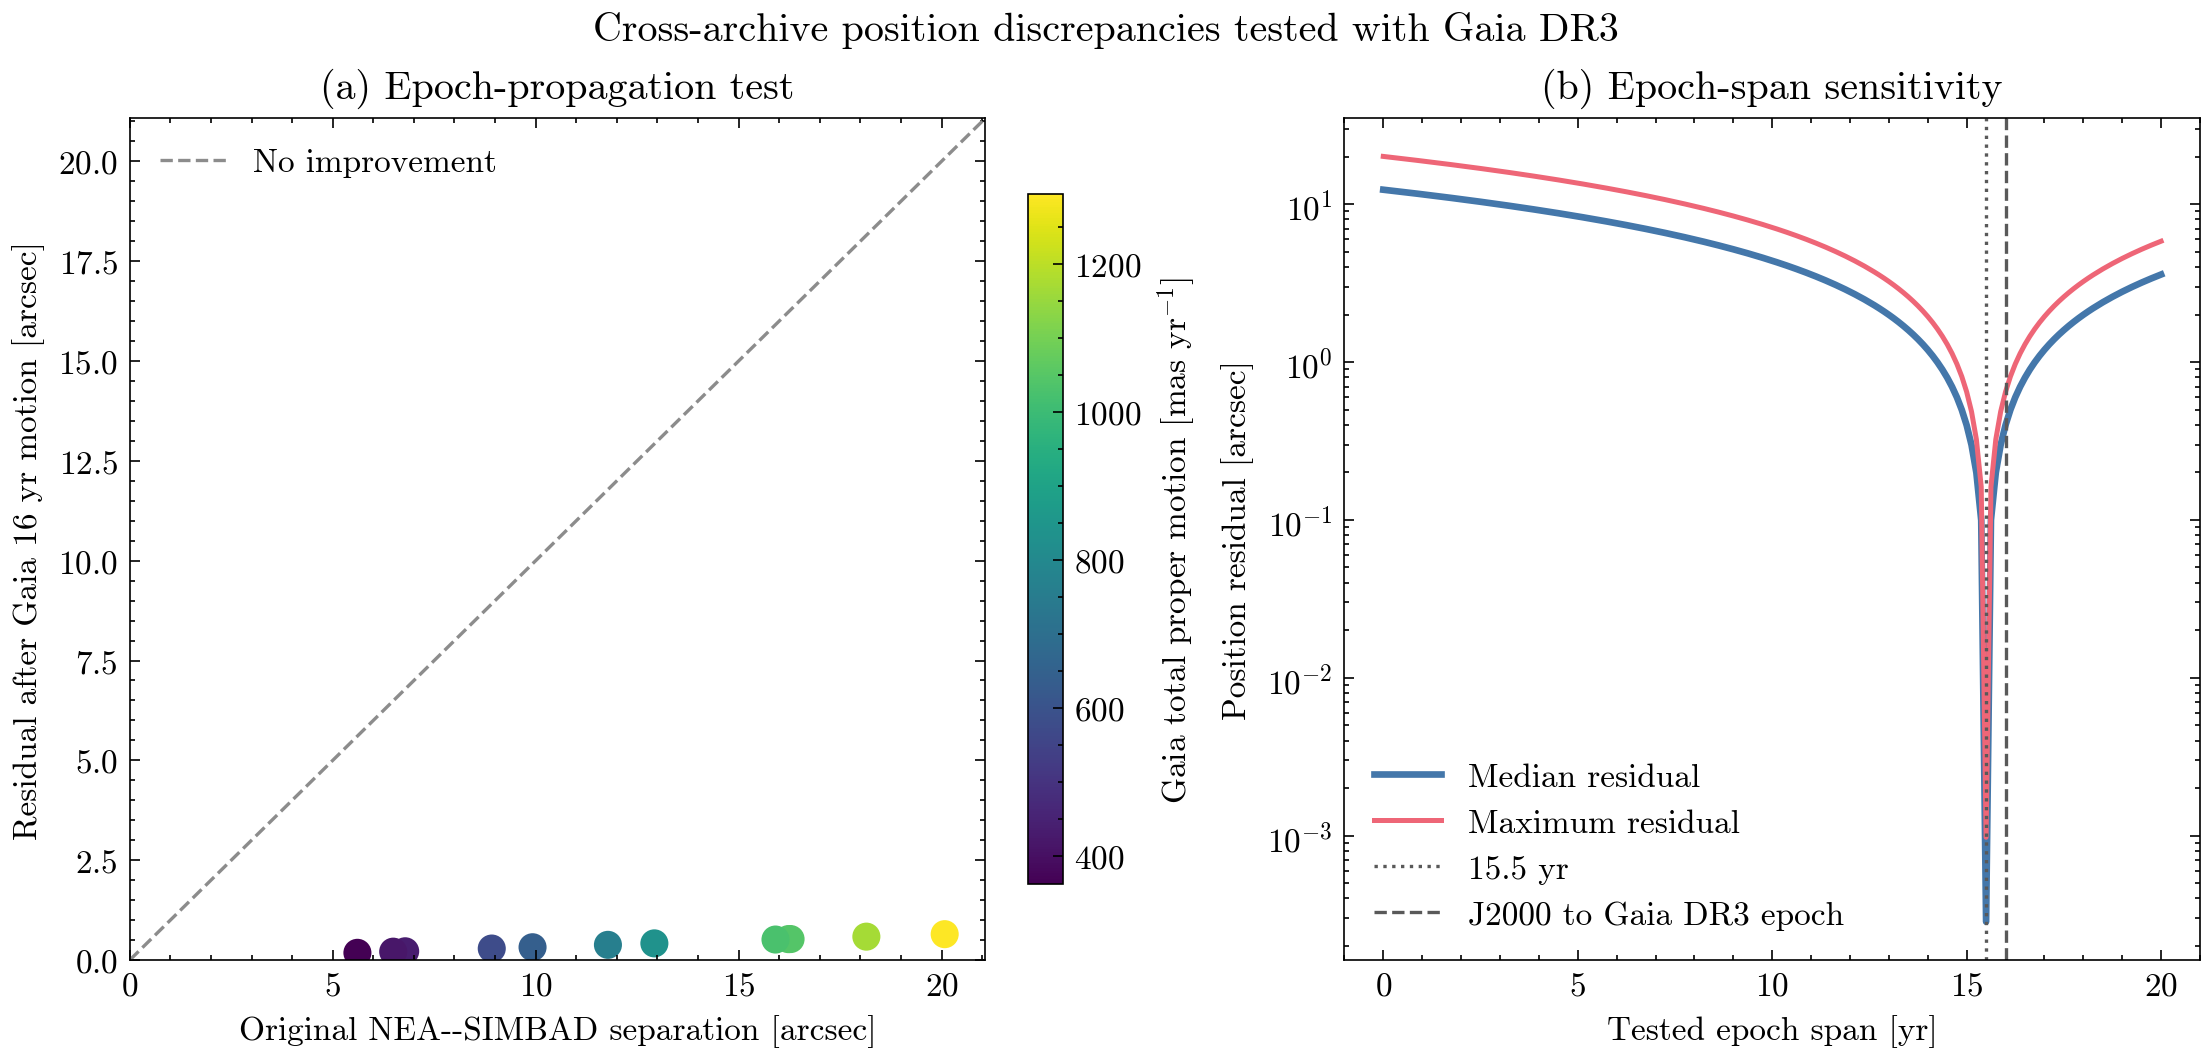

The file beside this chart, header and first rows:
hostname, source_id, status, original_separation_arcsec, gaia_total_pm_mas_per_year, implied_epoch_span_years, fixed_16yr_residual_arcsec, cross_track_residual_arcsec, offset_explained_fraction, gaia_only_propagation_sigma_arcsec, candidate_separation_arcsec, candidate_margin_arcsec
HD 285968, 3409711211681795584, validated, 20.08, 1295, 15.5, 0.6477, 0.0001354, 0.9677, 0.0004973, 0.6477, 12.93
GJ 876, 2603090003484152064, validated, 18.15, 1171, 15.5, 0.5857, 0.0001722, 0.9677, 0.0008129, 0.5857, 
GJ 674, 5951824121022278144, validated, 16.28, 1050, 15.5, 0.5251, 0.0002804, 0.9677, 0.0007611, 0.5251, 2.814
GJ 328, 577602496345490176, validated, 16.23, 1047, 15.5, 0.5233, 0.0002541, 0.9677, 0.0003848, 0.5233, 4.042
HD 69830, 5726982995343100928, validated, 15.91, 1026, 15.5, 0.5132, 0.0002382, 0.9677, 0.000834, 0.5132, 6.913
GJ 1061, 4848140361962951552, validated, 12.93, 833.9, 15.5, 0.4172, 0.0002159, 0.9677, 0.0008276, 0.4171, 
L 363-38, 4999067471248893952, validated, 11.78, 760.1, 15.5, 0.3802, 0.0001248, 0.9677, 0.0005191, 0.3802, 
TOI-4527, 2564324345929277184, validated, 9.924, 640.2, 15.5, 0.3203, 5.740063080762733e-05, 0.9677, 0.0005547, 0.3203, 12.17
TOI-5789, 1809360187275432832, validated, 8.918, 575.4, 15.5, 0.2878, 0.0002755, 0.9677, 0.0004067, 0.2878, 7.556
PSR B1257+12, 3737376224813735680, no_plausible_gaia_motion, 6.991, , , , , , , 26.73, 
GJ 3021, 4634528720388462592, validated, 6.785, 437.7, 15.5, 0.2189, 0.0007205, 0.9677, 0.0005465, 0.2189, 3.714
ups And, 348020482735930112, validated, 6.49, 418.7, 15.5, 0.2095, 0.0009718, 0.9677, 0.00477, 0.2095, 
TOI-5720, 3994047048130880384, validated, 5.608, 361.8, 15.5, 0.1805, 3.298071506478398e-05, 0.9678, 0.0005377, 0.1806, 
